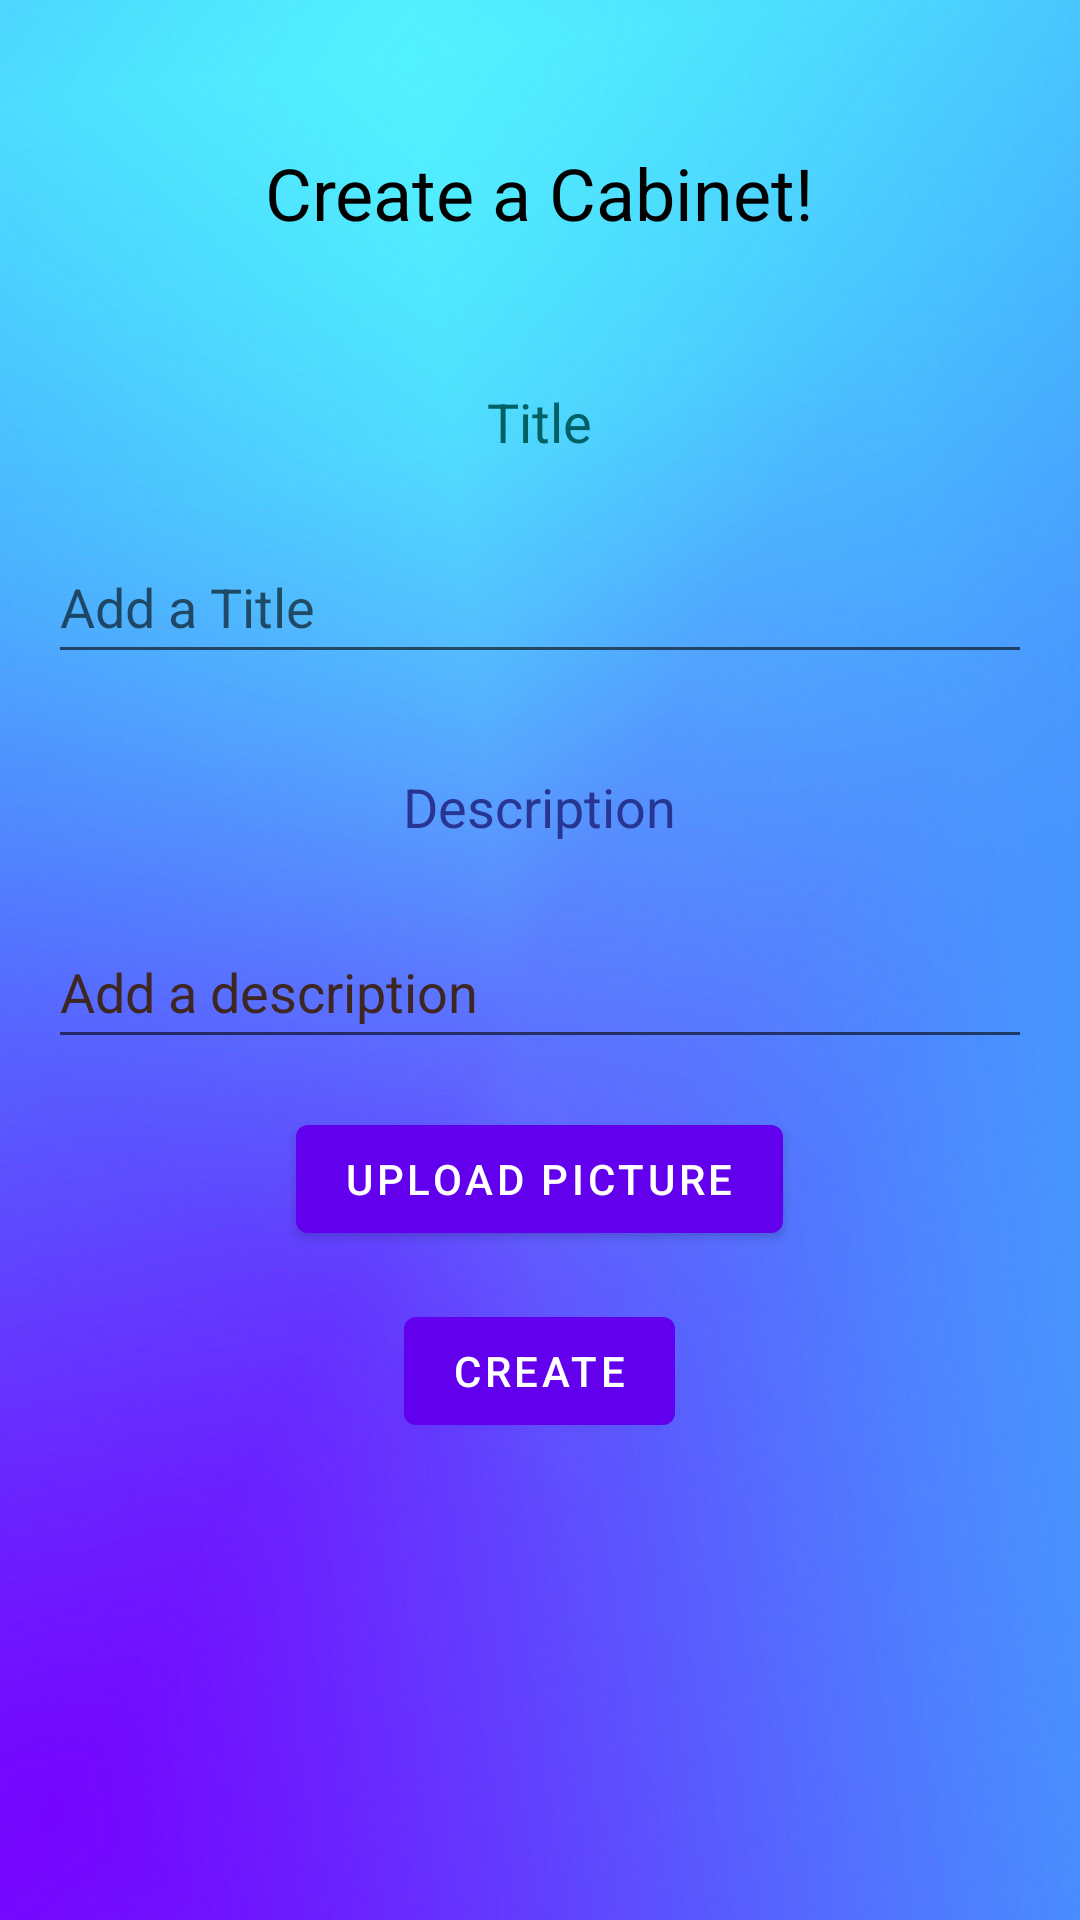

The Android layout XML behind this screen, and the referenced resources:
<!-- AndroidManifest.xml: application theme Theme.HistoricalArtifactsApp -->
<!-- res/layout/create_cabinet_activity.xml -->
<ScrollView xmlns:android="http://schemas.android.com/apk/res/android"
    xmlns:tools="http://schemas.android.com/tools"
    android:layout_width="match_parent"
    android:layout_height="match_parent"
    android:background="@drawable/background">

    <LinearLayout
        android:layout_width="match_parent"
        android:layout_height="wrap_content"
        android:orientation="vertical"
        android:gravity="center"
        android:padding="16dp">

        <TextView
            android:layout_width="wrap_content"
            android:layout_height="wrap_content"
            android:layout_marginTop="32dp"
            android:layout_marginBottom="16dp"
            android:text="@string/create_a_cabinet"
            android:textColor="@color/black"
            android:textSize="24sp" />

        <ImageView
            android:id="@+id/tempImage"
            android:layout_width="match_parent"
            android:layout_height="wrap_content"
            android:visibility="gone"
            android:contentDescription="@string/uploaded_image" />

        <TextView
            android:layout_width="wrap_content"
            android:layout_height="wrap_content"
            android:layout_marginTop="16dp"
            android:padding="16dp"
            android:text="Title"
            android:textColor="#006064"
            android:textSize="18sp" />

        <EditText
            android:id="@+id/etName"
            android:layout_width="match_parent"
            android:layout_height="wrap_content"
            android:layout_marginTop="8dp"
            android:autofillHints="Name of Artifact"
            android:hint="Add a Title"
            android:inputType="text"
            android:minHeight="48dp"
            tools:ignore="LabelFor,VisualLintTextFieldSize" />

        <TextView
            android:layout_width="wrap_content"
            android:layout_height="wrap_content"
            android:layout_marginTop="16dp"
            android:padding="16dp"
            android:text="@string/description"
            android:textColor="#283593"
            android:textSize="18sp" />

        <EditText
            android:id="@+id/etDescription"
            android:layout_width="match_parent"
            android:layout_height="wrap_content"
            android:layout_marginTop="8dp"
            android:autofillHints="dd"
            android:hint="@string/add_a_description"
            android:inputType="text"
            android:minHeight="48dp"
            android:textColorHint="#3E2723"
            tools:ignore="LabelFor,VisualLintTextFieldSize" />

        <com.google.android.material.button.MaterialButton
            android:id="@+id/upload_picture_button"
            android:layout_width="wrap_content"
            android:layout_height="wrap_content"
            android:text="@string/upload_picture"
            android:layout_marginTop="16dp"/>

        <com.google.android.material.button.MaterialButton
            android:id="@+id/btnCreateCabinet"
            android:layout_width="wrap_content"
            android:layout_height="wrap_content"
            android:layout_marginTop="16dp"
            android:text="Create" />

    </LinearLayout>
</ScrollView>
<!-- resources referenced by this layout -->
<resources>
  <!-- drawable background: jpg bitmap (drawable, 74692 bytes) -->
  <string name="add_a_description">Add a description</string>
  <string name="create_a_cabinet">Create a Cabinet!</string>
  <string name="description">Description</string>
  <string name="upload_picture">Upload Picture</string>
  <string name="uploaded_image">uploaded_image</string>
  <style name="Theme.HistoricalArtifactsApp" parent="Theme.MaterialComponents.DayNight.NoActionBar">
          
          <item name="colorPrimary">@color/purple_500</item>
          <item name="colorPrimaryVariant">@color/purple_700</item>
  
          
          <item name="colorSecondary">@color/teal_200</item>
          <item name="colorSecondaryVariant">@color/teal_700</item>
          <item name="colorOnSecondary">@color/black</item>
  
  
          
      </style>
  <!-- not gathered from this repository: default colours our renderer supplied (Android Studio template values) -->
  <color name="purple_500">#FF6200EE</color>
  <color name="purple_700">#FF3700B3</color>
  <color name="teal_200">#FF03DAC5</color>
  <color name="teal_700">#FF018786</color>
  <color name="black">#FF000000</color>
</resources>
